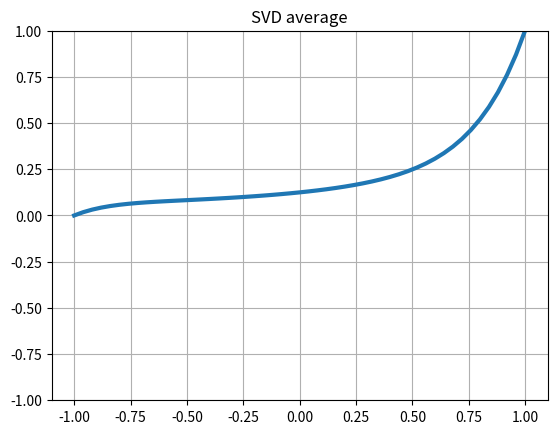
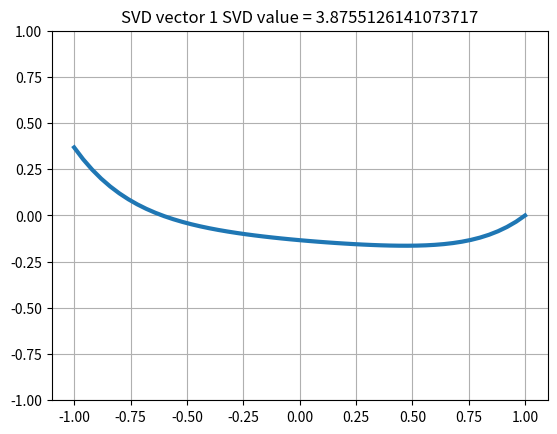
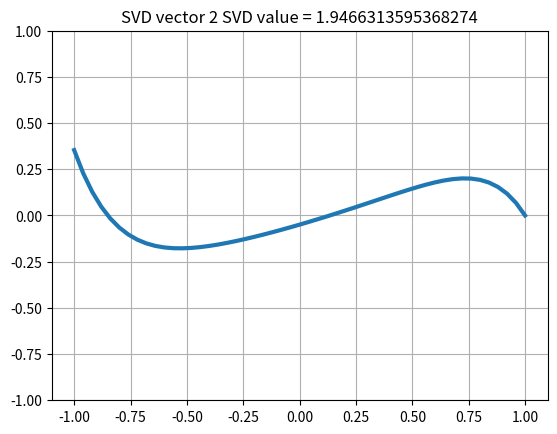
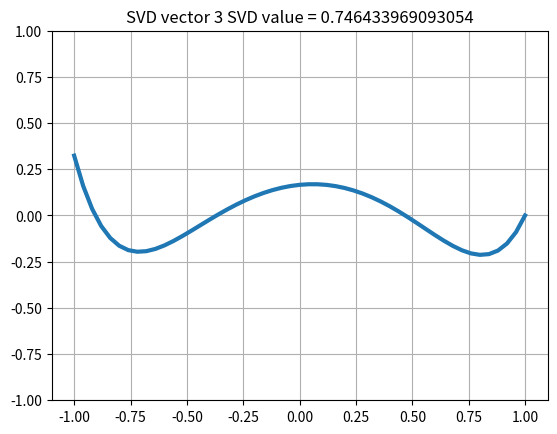
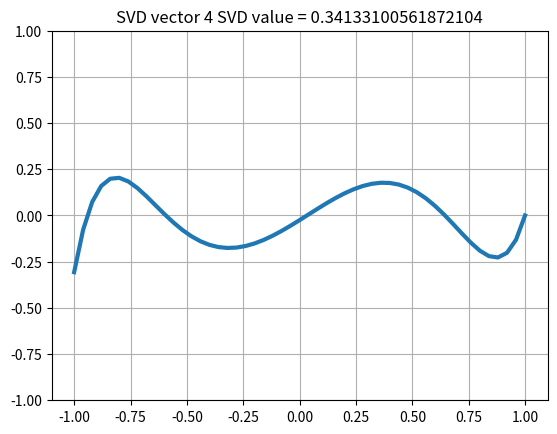
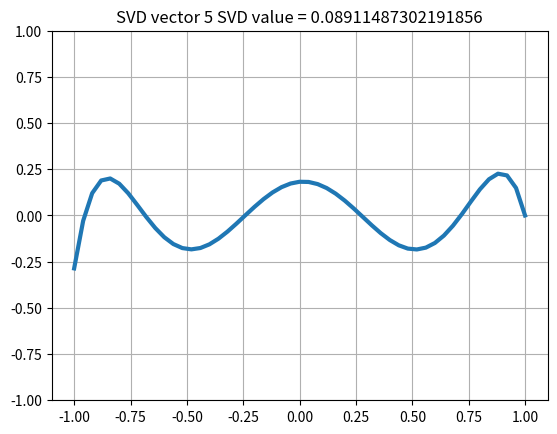
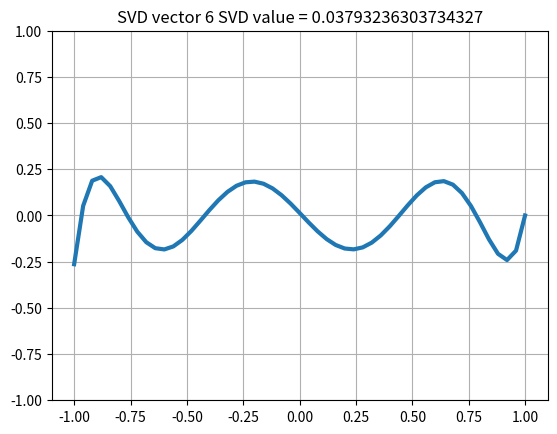
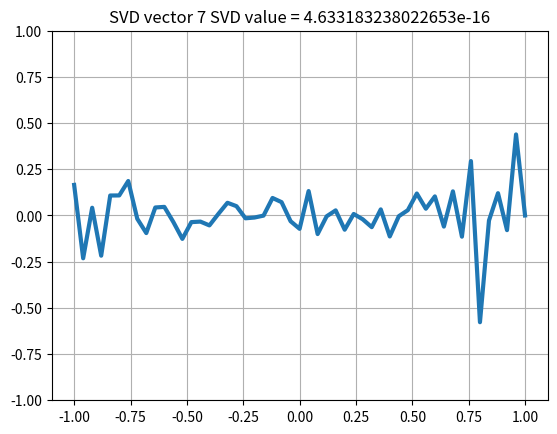
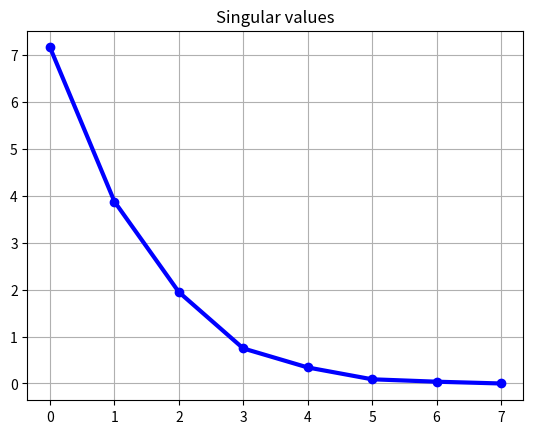
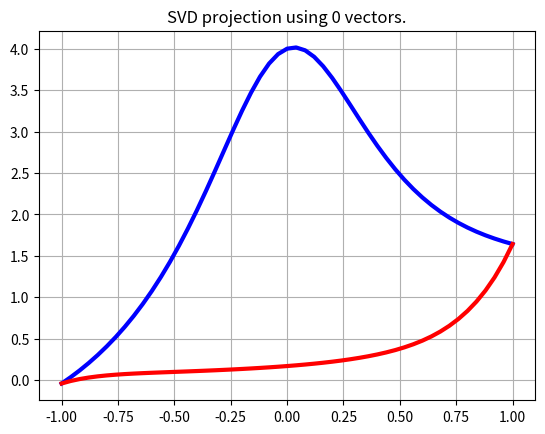
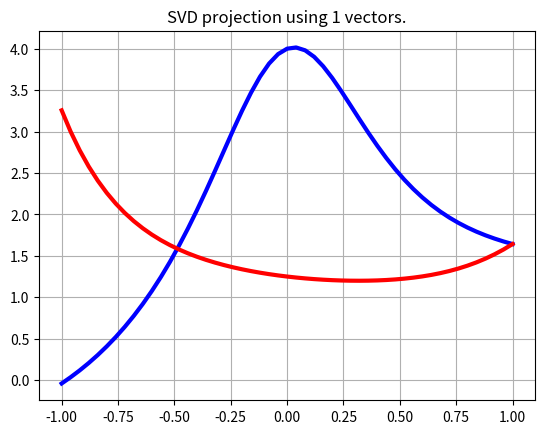
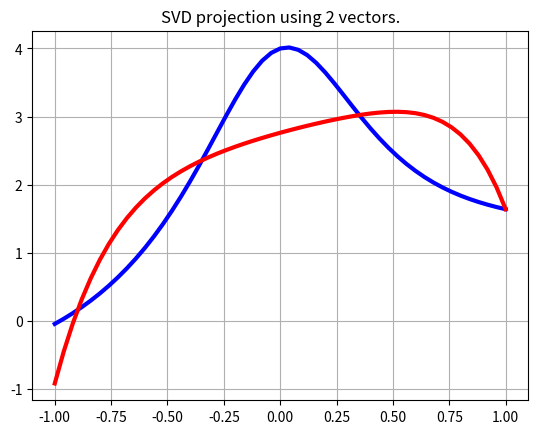
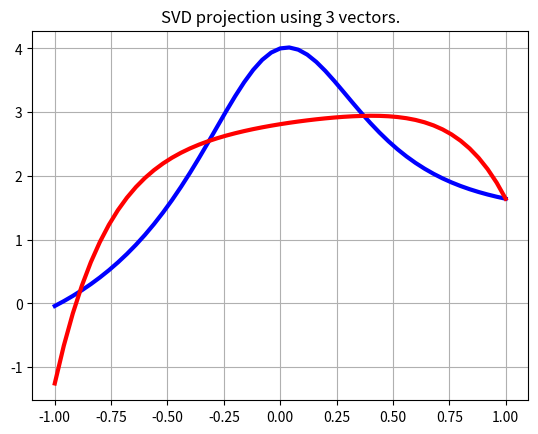
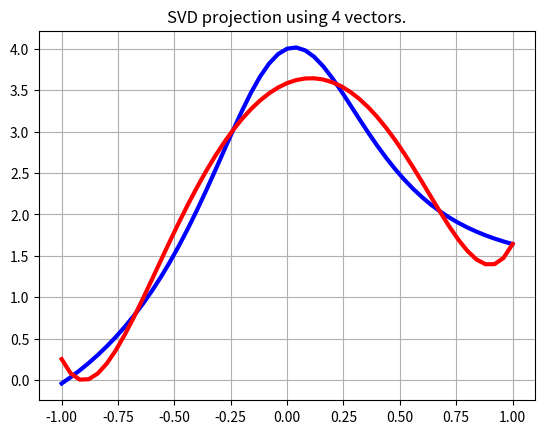
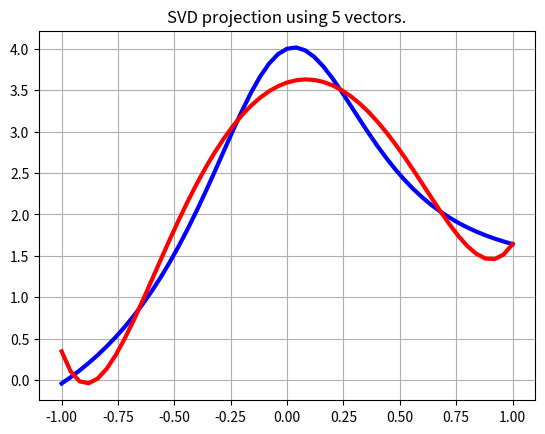
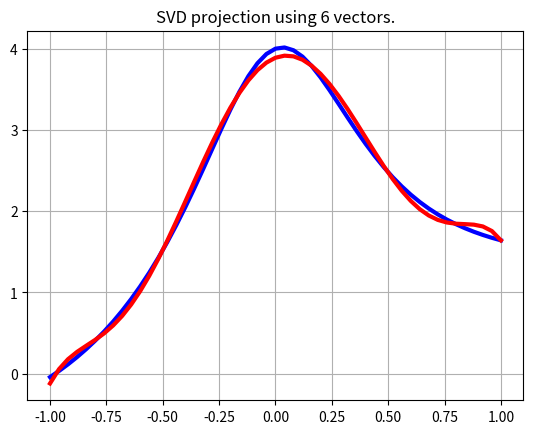

Generate these figures, in order, with matplotlib:
#! /usr/bin/env python3
#
def powers_data ( xmin, xmax, xnum, pnum ):

#*****************************************************************************80
#
## powers_data() generates A[I,J] = X(I)^J.
#
#  Licensing:
#
#    This code is distributed under the MIT license.
#
#  Modified:
#
#    01 April 2022
#
#  Author:
#
#    John Burkardt
#
#  Input:
#
#    real XMIN, XMAX, the range of the X data.
#
#    integer XNUM, the number of X values to generate.
#
#    integer PNUM, the number of powers to consider, between 0 and PNUM-1.
#
#  Output:
#
#    real A(XNUM,PNUM):  A(I,J) = X(I)^J.
#
  import numpy as np

  x = np.linspace ( xmin, xmax, xnum )

  A = np.zeros ( [ xnum, pnum ] )

  for j in range ( 0, pnum ):
    A[:,j] = x ** j

  return A

def powers_data_test ( ):

#*****************************************************************************80
#
## powers_data_test() tests powers_data().
#
#  Licensing:
#
#    This code is distributed under the MIT license.
#
#  Modified:
#
#    31 March 2022
#
#  Author:
#
#    John Burkardt
#
  print ( '' )
  print ( 'powers_data_test():' )
  print ( '  powers_data() generates a dataset A[i,j] = x[i]^j.' )

  xmin = -1.0
  xmax = +1.0
  pnum = 4
  xnum = 11

  A = powers_data ( xmin, xmax, xnum, pnum )

  print ( '' )
  print ( '  powers_data() generated this data' )
  print ( '  for xnum = ' + str ( xnum ) + ' pnum = ' + str ( pnum ) )
  print ( '' )
  print ( A )

  return

def svd_powers_test ( ):

#*****************************************************************************80
#
## svd_powers_test() tests svd_powers().
#
#  Licensing:
#
#    This code is distributed under the MIT license.
#
#  Modified:
#
#    01 April 2022
#
#  Author:
#
#    John Burkardt
#
  import numpy as np
  import platform

  print ( '' )
  print ( 'svd_powers_test():' )
  print ( '  python version: ' + platform.python_version ( ) )
  print ( '  numpy version:  ' + np.version.version )
  print ( '  Test svd_powers().' )

  powers_data_test ( )
  svd_vectors_test ( )
  svd_project_test ( )
#
#  Terminate.
#
  print ( '' )
  print ( 'svd_powers_test():' )
  print ( '  Normal end of execution.' )

  return

def svd_project_test ( ):

#*****************************************************************************80
#
## svd_project_test() demonstrates projection using SVD vectors.
#
#  Licensing:
#
#    This code is distributed under the MIT license.
#
#  Modified:
#
#    01 April 2022
#
#  Author:
#
#    John Burkardt
#
  import matplotlib.pyplot as plt
  import numpy as np

  print ( '' )
  print ( 'svd_project_test():' )
  print ( '  Compute singular vectors for x(i)^j.' )
  print ( '  Then take an arbitrary vector.' )
  print ( '  Approximate it with 0, 1, 2, ... singular vectors.' )
#
#  Get the data array.
#
  xmin = -1.0
  xmax = +1.0
  xnum = 51
  pnum = 8

  x = np.linspace ( xmin, xmax, xnum )
  A = powers_data ( xmin, xmax, xnum, pnum )
#
#  Compute some SVD vectors.
#
  svd_vec, svd_val, avg = svd_vectors ( A, pnum )

  avg = avg / np.linalg.norm ( avg )
#
#  Get a data vector SE.
#
  se = np.sin ( x ) + 1.0 / ( x**2 + 0.25 )
#
#  Break the data vector into:
#  SE0: constant + multiple of average
#  SE1: remainder.
#
  beta = ( se[xnum-1] - se[0] ) / ( avg[xnum-1] - avg[0] )
  alpha = se[0] - beta * avg[0]
  se0 = alpha + beta * avg
  se1 = se - se0
#
#  Construct approximation SA = SE0 + (SE1,V0) * V0 + (SE1,V1) * V1 + ...
#
  for j in range ( 0, pnum + 1 ):

    if ( j == 0 ):
      sa = se0.copy( )
    else:
      c = np.dot ( se1, svd_vec[:,j-1] )
      sa = sa + c * svd_vec[:,j-1]

    plt.clf ( )
    plt.plot ( x, se, 'b-', linewidth = 3 )
    plt.plot ( x, sa, 'r-', linewidth = 3 )   
    plt.grid ( True )
    label = 'SVD projection using ' + str ( j ) + ' vectors.'
    plt.title ( label )
    filename = 'svd_project_test_' + str ( j ) + '.png'
    plt.savefig ( filename )
    print ( '  Graphics saved as "' + filename + '"' )
    plt.show ( block = False )
    plt.close ( )

  return

def svd_vectors ( A, numvecs ):

#*****************************************************************************80
#
## svd_vectors() gets some SVD vectors.
#
#  Licensing:
#
#    This code is distributed under the MIT license.
#
#  Modified:
#
#    31 March 2022
#
#  Author:
#
#    John Burkardt
#
#  Input:
#
#    real A(XNUM,PNUM), an array of data.
#
#    integer NUMVECS, the number of vectors requested.
#    NUMVECS <= N.
#
#  Output:
#
#    real U(XNUM,NUMVECS), the requested vectors.
#
#    real VALUES(PNUM), the singular values.
#
#    real AVG(XNUM), the average vector for each row.
#
  import numpy as np

  xnum, pnum = A.shape
#
#  Compute the average of each row.
#
  avg = np.mean ( A, axis = 1 )
#
#  Subtract the row average from each column of A.
#
  for j in range ( 0, pnum ):
    A[:,j] = A[:,j] - avg
#
#  Compute the economic SVD:
#
  U, svec, V = np.linalg.svd ( A, full_matrices = False )
#
#  Cut U down to length NUMVECS.
#
  U = U[:,0:numvecs]
#
#  Return singular values as a vector.
#
  return U, svec, avg

def svd_vectors_test ( ):

#*****************************************************************************80
#
## svd_vectors_test() tests svd_vectors().
#
#  Licensing:
#
#    This code is distributed under the MIT license.
#
#  Modified:
#
#    07 December 2018
#
#  Author:
#
#    John Burkardt
#
  import matplotlib.pyplot as plt
  import numpy as np

  print ( '' )
  print ( 'svd_vectors_test():' )
  print ( '  svd_vectors() computes SVD vectors.' )
  print ( '  Data is a set of power vectors.' )
  print ( '  Do SVD analysis.' )
  print ( '  Display the SVD vectors.' )
#
#  Get the data array.
#
  xmin = -1.0
  xmax = +1.0
  xnum = 51
  pnum = 8

  x = np.linspace ( xmin, xmax, xnum )
  A = powers_data ( xmin, xmax, xnum, pnum )
#
#  Compute N SVD vectors.
#
  svd_vec, svd_val, avg = svd_vectors ( A, pnum )
#
#  Display the average and the SVD vectors.
#
  for j in range ( 0, pnum ):
    plt.clf ( )
    if ( j == 0 ):
      plt.plot ( x, avg, linewidth = 3 )
      label = 'SVD average'
    else:
      plt.plot ( x, svd_vec[:,j], linewidth = 3 )
      label = 'SVD vector ' + str ( j ) + ' SVD value = ' + str ( svd_val[j] )
    plt.title ( label )
    plt.ylim ( np.array ( [ -1.0, +1.0 ] ) )
    plt.grid ( True )
    filename = 'svd_vectors_' + str ( j ) + '.png'
    plt.savefig ( filename )
    print ( '  Graphics saved as "' + filename + '"' )
    plt.show ( block = False )
    plt.close ( )
#
#  Display the singular values.
#
  plt.clf ( )
  plt.plot ( svd_val, 'ob-', linewidth = 3 )
  plt.title ( 'Singular values' )
  plt.grid ( True )
  filename = 'svd_values.png'
  plt.savefig ( filename )
  print ( '  Graphics saved as "' + filename + '"' )
  plt.show ( block = False )
  plt.close ( )

  return

def timestamp ( ):

#*****************************************************************************80
#
## timestamp() prints the date as a timestamp.
#
#  Licensing:
#
#    This code is distributed under the MIT license. 
#
#  Modified:
#
#    21 August 2019
#
#  Author:
#
#    John Burkardt
#
  import time

  t = time.time ( )
  print ( time.ctime ( t ) )

  return

if ( __name__ == '__main__' ):
  timestamp ( )
  svd_powers_test ( )
  timestamp ( )
